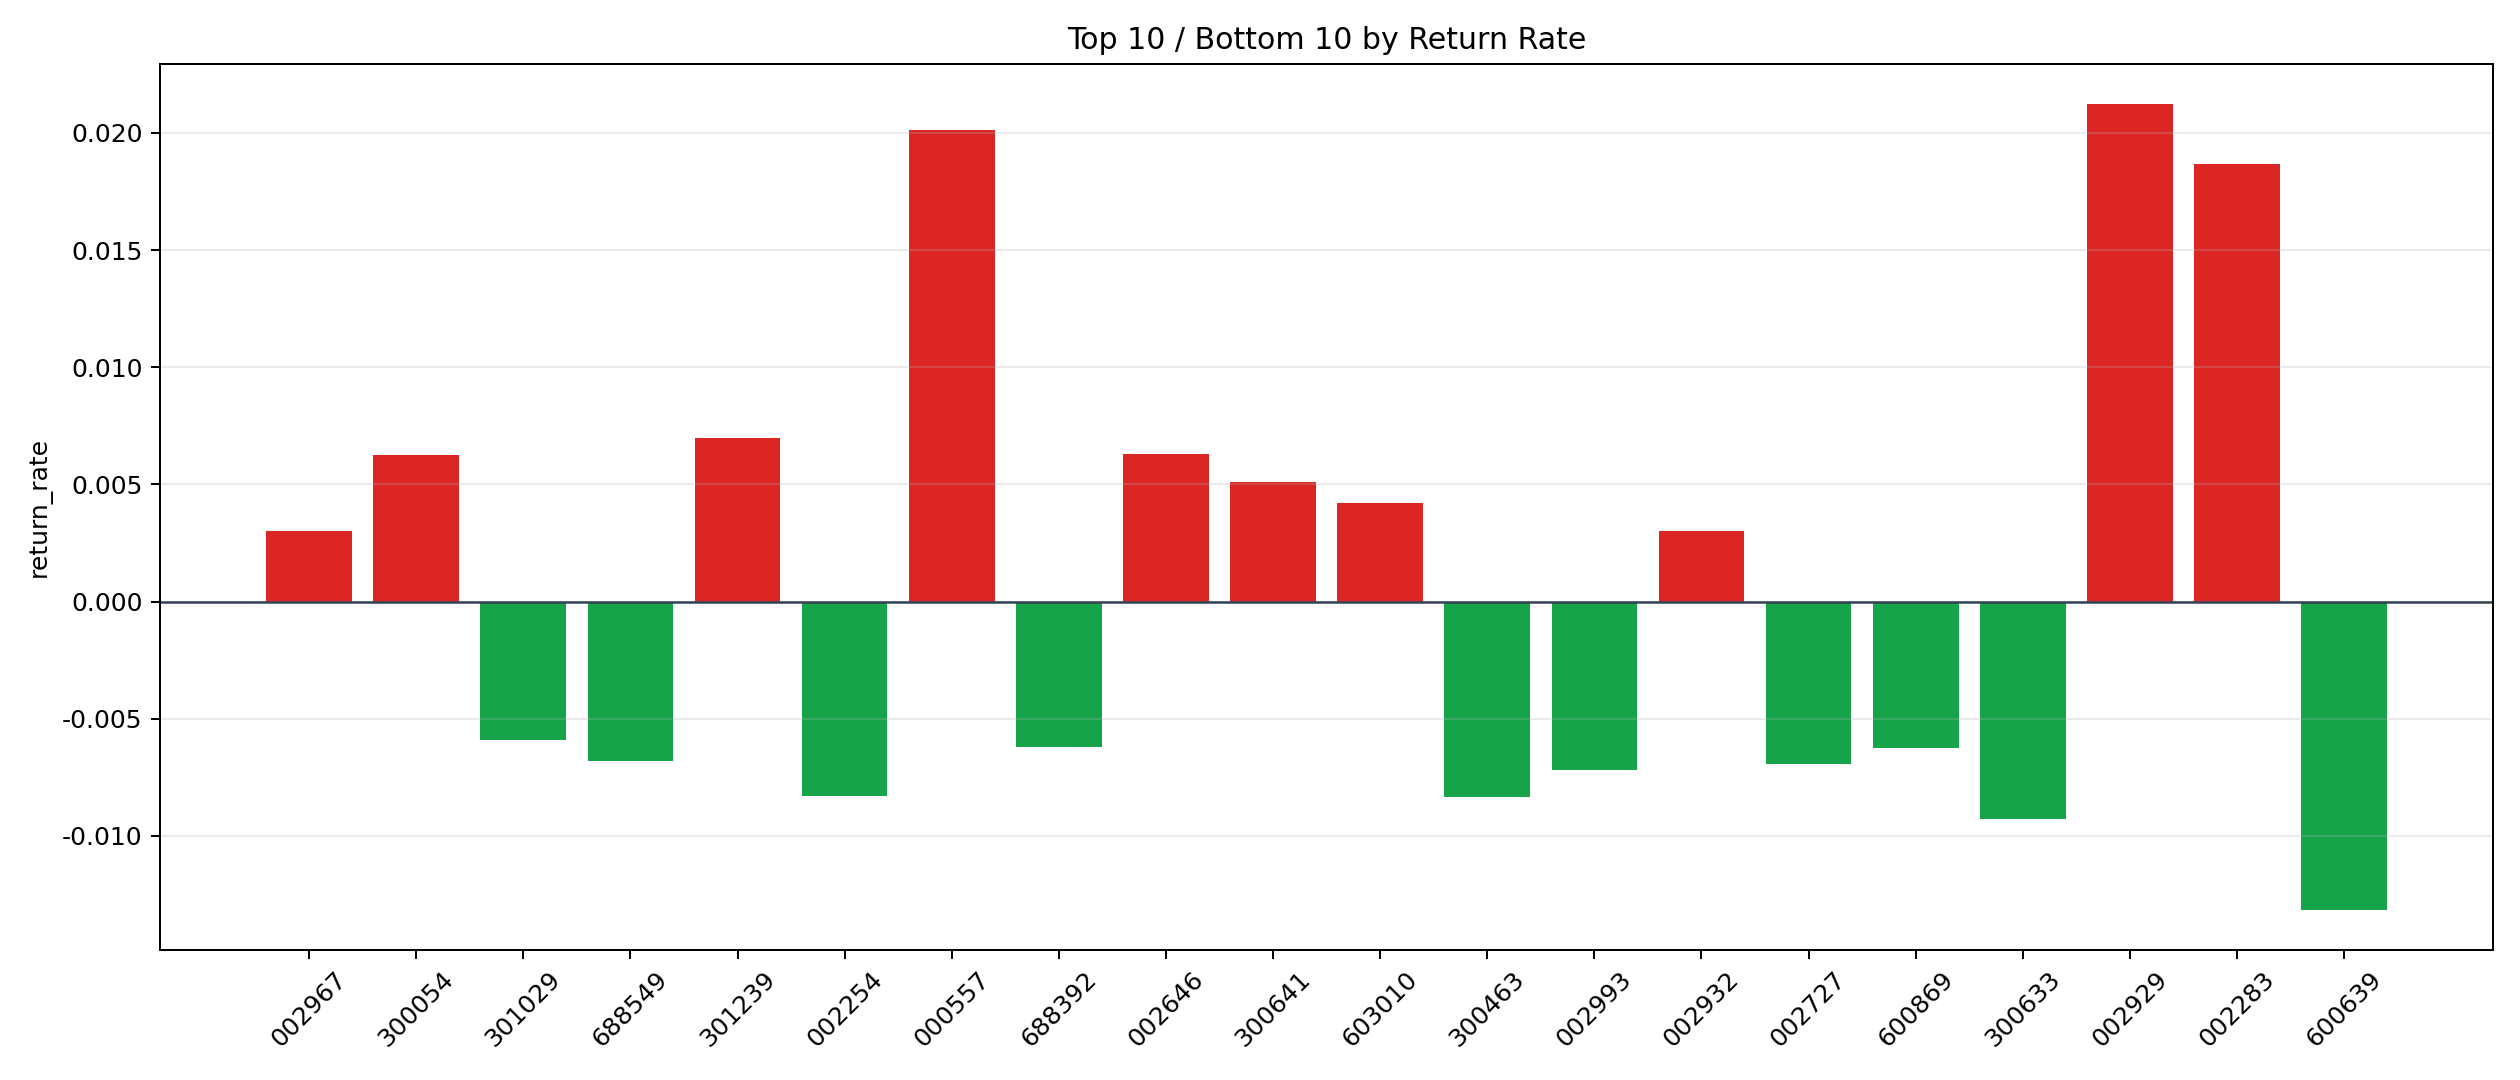

The data file committed next to this chart (first rows):
symbol, n_trades, total_pnl, total_entry_notional, return_rate
002929, 4, 1533, 72178, 0.02124
000557, 14, 4809, 239081, 0.02011
002283, 4, 1398, 74880, 0.01867
301239, 9, 958.6, 136929, 0.007001
002646, 16, 1559, 248077, 0.006286
300054, 6, 621.9, 99522, 0.006249
300641, 40, 4037, 793642, 0.005087
603010, 4, 267, 63758, 0.004188
002932, 12, 610.1, 201749, 0.003024
002967, 129, 6902, 2295620, 0.003007
603881, 85, 4455, 1498073, 0.002974
603919, 21, 1005, 348256, 0.002886
601020, 6, 266.7, 99140, 0.002691
600559, 102, 4880, 1837064, 0.002657
002315, 27, 1016, 462965, 0.002194
603305, 20, 688, 324868, 0.002118
600158, 12, 392.2, 188286, 0.002083
002041, 6, 231.7, 112619, 0.002057
000928, 59, 2671, 1340525, 0.001993
000935, 45, 1471, 756759, 0.001944
600657, 8, 275.9, 146908, 0.001878
002216, 4, 109.9, 67700, 0.001623
601609, 4, 114.4, 70760, 0.001617
301559, 14, 260.6, 170707, 0.001527
600963, 83, 2133, 1397533, 0.001526
002023, 303, 8140, 5362373, 0.001518
600072, 198, 5071, 3401145, 0.001491
002458, 5, 138.6, 93053, 0.001489
301217, 80, 2040, 1380952, 0.001477
601567, 5, 144.3, 99701, 0.001447
600866, 5, 120.7, 87726, 0.001376
002354, 196, 5124, 3746177, 0.001368
603220, 245, 5592, 4318561, 0.001295
002139, 59, 1329, 1065105, 0.001248
000915, 36, 735.3, 616479, 0.001193
603583, 77, 1436, 1221883, 0.001175
300323, 179, 3715, 3193057, 0.001163
600776, 102, 1960, 1776826, 0.001103
603989, 3, 45.22, 42235, 0.001071
300188, 448, 8661, 8122553, 0.001066
603026, 6, 102.2, 97112, 0.001052
002654, 28, 521.9, 506250, 0.001031
000756, 4, 79.04, 77471, 0.00102
001376, 2, 33.05, 32392, 0.00102
600971, 5, 100.6, 99280, 0.001013
600259, 12, 178.6, 188955, 0.0009453
002222, 42, 656.1, 706259, 0.000929
301246, 15, 242, 261361, 0.0009261
300737, 27, 407, 441865, 0.0009211
301069, 141, 2048, 2260844, 0.0009059
300663, 774, 11043, 14027999, 0.0007872
300077, 1097, 16051, 21035890, 0.000763
603306, 286, 3691, 4871674, 0.0007576
002761, 100, 1279, 1709424, 0.0007482
603348, 55, 666.5, 944617, 0.0007056
301177, 25, 232.2, 353544, 0.0006567
001236, 117, 1142, 1744336, 0.0006548
600210, 240, 2714, 4161895, 0.0006521
002163, 204, 2186, 3539331, 0.0006176
002612, 72, 710.1, 1158460, 0.000613
... 686 more rows
